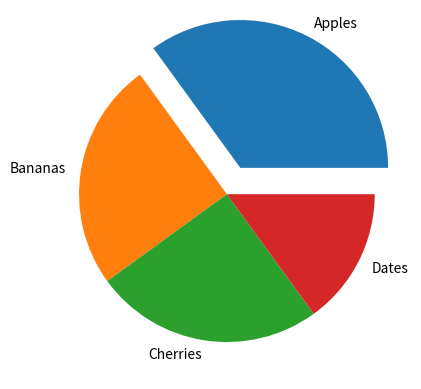

Source code (Python):
import matplotlib.pyplot as plt
import numpy as np

y = np.array([35, 25, 25, 15])
mylabels = ["Apples", "Bananas", "Cherries", "Dates"]
myexplode = [0.2, 0, 0, 0]

plt.pie(y, labels = mylabels, explode = myexplode)
plt.show()



#Explode
#Maybe you want one of the wedges to stand out? The explode parameter allows you to do that.
#
#The explode parameter, if specified, and not None, must be an array with one value for each wedge.
#
#Each value represents how far from the center each wedge is displayed:
#
#Example
#Pull the "Apples" wedge 0.2 from the center of the pie:
